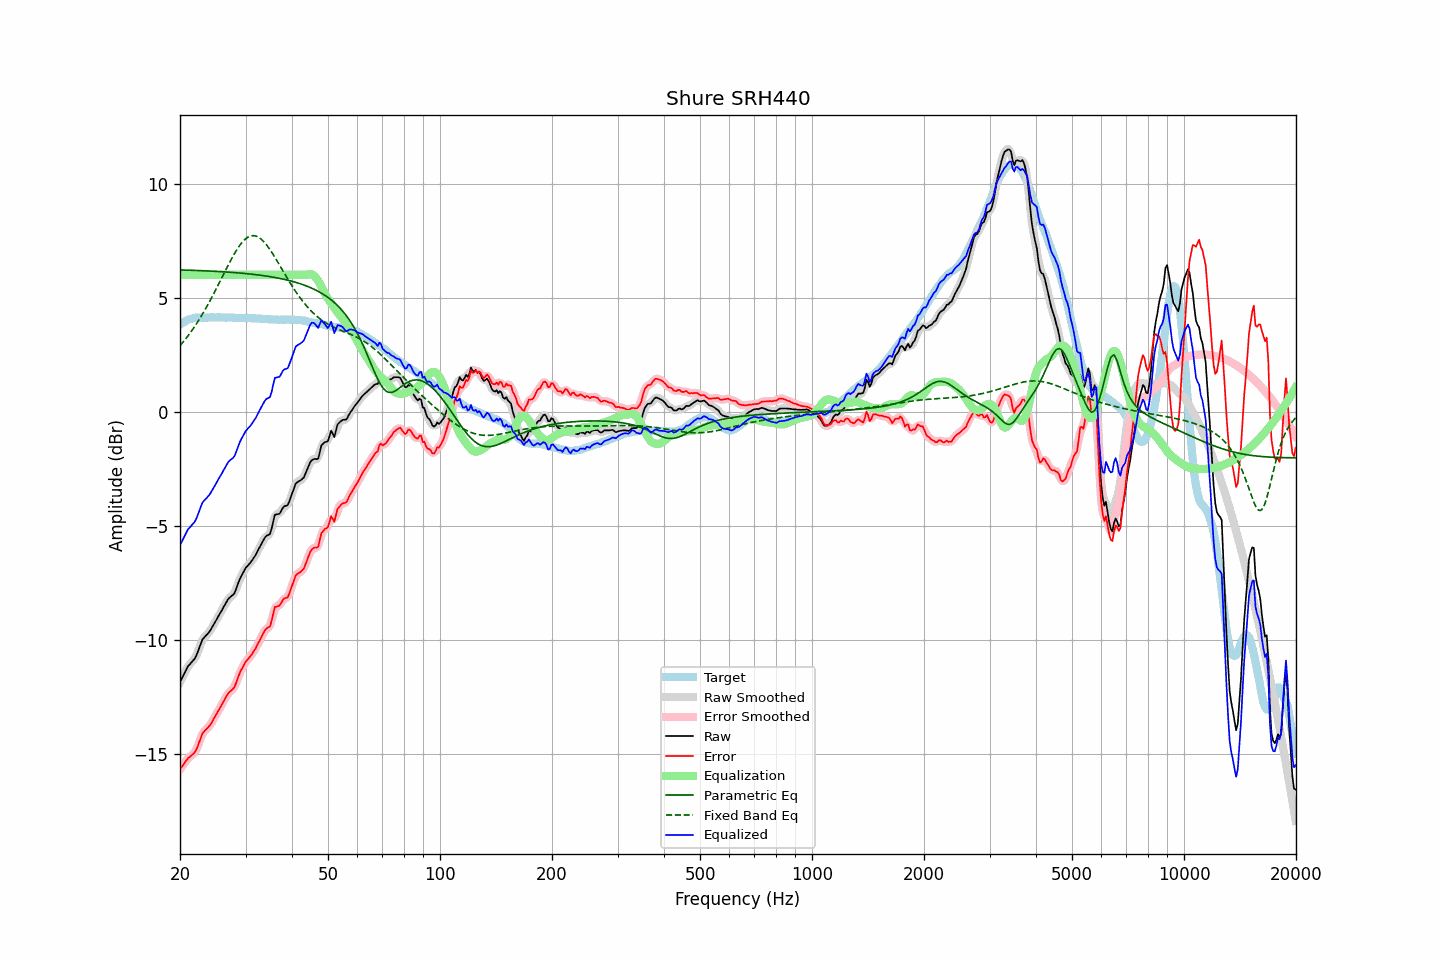

Values plotted in this chart, from the file beside it:
frequency, raw, error, smoothed, error_smoothed, equalization, parametric_eq, fixed_band_eq, equalized_raw, equalized_smoothed, target
20.00, -11.85, -15.66, -11.85, -15.67, 6.00, 6.22, 2.89, -5.85, -5.85, 3.82
20.20, -11.71, -15.57, -11.70, -15.57, 6.00, 6.22, 2.98, -5.71, -5.70, 3.87
20.40, -11.56, -15.48, -11.56, -15.47, 6.00, 6.21, 3.06, -5.56, -5.56, 3.92
20.61, -11.43, -15.37, -11.42, -15.37, 6.00, 6.21, 3.15, -5.43, -5.42, 3.95
20.81, -11.28, -15.28, -11.28, -15.28, 6.00, 6.21, 3.24, -5.28, -5.28, 4.00
21.02, -11.15, -15.18, -11.17, -15.19, 6.00, 6.21, 3.33, -5.15, -5.17, 4.04
21.23, -11.08, -15.13, -11.07, -15.13, 6.00, 6.20, 3.42, -5.08, -5.07, 4.05
21.44, -10.99, -15.07, -10.99, -15.07, 6.00, 6.20, 3.52, -4.99, -4.99, 4.07
21.66, -10.92, -15.01, -10.92, -15.01, 6.00, 6.20, 3.62, -4.92, -4.92, 4.09
21.87, -10.83, -14.94, -10.83, -14.93, 6.00, 6.20, 3.72, -4.83, -4.83, 4.10
22.09, -10.71, -14.84, -10.70, -14.82, 6.00, 6.19, 3.83, -4.71, -4.70, 4.12
22.31, -10.53, -14.66, -10.54, -14.67, 6.00, 6.19, 3.94, -4.53, -4.54, 4.13
22.54, -10.35, -14.48, -10.34, -14.47, 6.00, 6.19, 4.05, -4.35, -4.34, 4.13
22.76, -10.15, -14.28, -10.15, -14.28, 6.00, 6.19, 4.17, -4.15, -4.15, 4.13
22.99, -9.98, -14.10, -10.00, -14.13, 6.00, 6.18, 4.28, -3.98, -4.00, 4.12
23.22, -9.90, -14.01, -9.89, -14.01, 6.00, 6.18, 4.40, -3.90, -3.89, 4.12
23.45, -9.81, -13.93, -9.81, -13.93, 6.00, 6.18, 4.52, -3.81, -3.81, 4.12
23.69, -9.75, -13.87, -9.74, -13.87, 6.00, 6.17, 4.65, -3.75, -3.74, 4.13
23.92, -9.66, -13.79, -9.66, -13.79, 6.00, 6.17, 4.78, -3.66, -3.66, 4.13
24.16, -9.56, -13.70, -9.56, -13.70, 6.00, 6.17, 4.91, -3.56, -3.56, 4.14
24.40, -9.44, -13.59, -9.44, -13.58, 6.00, 6.16, 5.04, -3.44, -3.44, 4.15
24.65, -9.32, -13.45, -9.32, -13.46, 6.00, 6.16, 5.18, -3.32, -3.32, 4.13
24.89, -9.19, -13.33, -9.19, -13.33, 6.00, 6.15, 5.31, -3.19, -3.19, 4.13
25.14, -9.07, -13.21, -9.07, -13.21, 6.00, 6.15, 5.45, -3.07, -3.07, 4.13
25.39, -8.94, -13.08, -8.95, -13.09, 6.00, 6.15, 5.59, -2.94, -2.95, 4.14
25.65, -8.83, -12.97, -8.83, -12.96, 6.00, 6.14, 5.73, -2.83, -2.83, 4.14
25.91, -8.71, -12.84, -8.70, -12.84, 6.00, 6.14, 5.87, -2.71, -2.70, 4.13
26.16, -8.57, -12.70, -8.58, -12.71, 6.00, 6.13, 6.01, -2.57, -2.58, 4.13
26.43, -8.46, -12.58, -8.45, -12.57, 6.00, 6.13, 6.15, -2.46, -2.45, 4.13
26.69, -8.33, -12.45, -8.32, -12.45, 6.00, 6.12, 6.29, -2.33, -2.32, 4.13
26.96, -8.21, -12.34, -8.22, -12.35, 6.00, 6.12, 6.43, -2.21, -2.22, 4.13
27.23, -8.14, -12.27, -8.14, -12.27, 6.00, 6.12, 6.56, -2.14, -2.14, 4.13
27.50, -8.08, -12.21, -8.08, -12.22, 6.00, 6.11, 6.70, -2.08, -2.08, 4.13
27.77, -8.02, -12.14, -8.02, -12.14, 6.00, 6.10, 6.82, -2.02, -2.02, 4.12
28.05, -7.93, -12.05, -7.91, -12.02, 6.00, 6.10, 6.95, -1.93, -1.91, 4.12
28.33, -7.74, -11.85, -7.75, -11.86, 6.00, 6.09, 7.06, -1.74, -1.75, 4.11
28.62, -7.56, -11.66, -7.56, -11.67, 6.00, 6.09, 7.17, -1.56, -1.56, 4.11
28.90, -7.36, -11.48, -7.38, -11.49, 6.00, 6.08, 7.27, -1.36, -1.38, 4.11
29.19, -7.22, -11.32, -7.22, -11.33, 6.00, 6.08, 7.37, -1.22, -1.22, 4.10
29.48, -7.08, -11.21, -7.07, -11.19, 6.00, 6.07, 7.45, -1.08, -1.07, 4.12
29.78, -6.95, -11.06, -6.95, -11.06, 6.00, 6.06, 7.53, -0.95, -0.95, 4.11
30.08, -6.83, -10.94, -6.84, -10.95, 6.00, 6.06, 7.59, -0.83, -0.84, 4.12
30.38, -6.76, -10.86, -6.75, -10.86, 6.00, 6.05, 7.64, -0.76, -0.75, 4.11
30.68, -6.68, -10.78, -6.67, -10.78, 6.00, 6.04, 7.68, -0.68, -0.67, 4.10
30.99, -6.60, -10.70, -6.59, -10.69, 6.00, 6.03, 7.71, -0.60, -0.59, 4.10
31.30, -6.50, -10.60, -6.50, -10.60, 6.00, 6.03, 7.71, -0.50, -0.50, 4.10
31.61, -6.39, -10.48, -6.39, -10.49, 6.00, 6.02, 7.72, -0.39, -0.39, 4.10
31.93, -6.29, -10.38, -6.27, -10.37, 6.00, 6.01, 7.70, -0.29, -0.27, 4.09
32.24, -6.14, -10.23, -6.15, -10.24, 6.00, 6.00, 7.68, -0.14, -0.15, 4.08
32.57, -6.01, -10.10, -6.01, -10.10, 6.00, 5.99, 7.64, -0.01, -0.01, 4.09
32.89, -5.87, -9.96, -5.87, -9.96, 6.00, 5.98, 7.59, 0.13, 0.13, 4.09
33.22, -5.74, -9.82, -5.74, -9.82, 6.00, 5.97, 7.53, 0.26, 0.26, 4.07
33.55, -5.61, -9.69, -5.61, -9.68, 6.00, 5.97, 7.46, 0.39, 0.39, 4.07
33.89, -5.50, -9.55, -5.51, -9.57, 6.00, 5.96, 7.38, 0.50, 0.49, 4.06
34.23, -5.43, -9.49, -5.45, -9.51, 6.00, 5.94, 7.30, 0.57, 0.55, 4.07
34.57, -5.40, -9.45, -5.40, -9.46, 6.00, 5.93, 7.20, 0.60, 0.60, 4.05
34.92, -5.36, -9.41, -5.30, -9.35, 6.00, 5.92, 7.10, 0.64, 0.70, 4.05
35.27, -5.12, -9.16, -5.08, -9.13, 6.00, 5.91, 7.00, 0.88, 0.92, 4.05
35.62, -4.82, -8.86, -4.82, -8.87, 6.00, 5.90, 6.89, 1.18, 1.18, 4.04
35.97, -4.52, -8.55, -4.60, -8.64, 6.00, 5.89, 6.77, 1.48, 1.40, 4.04
... 635 more rows
